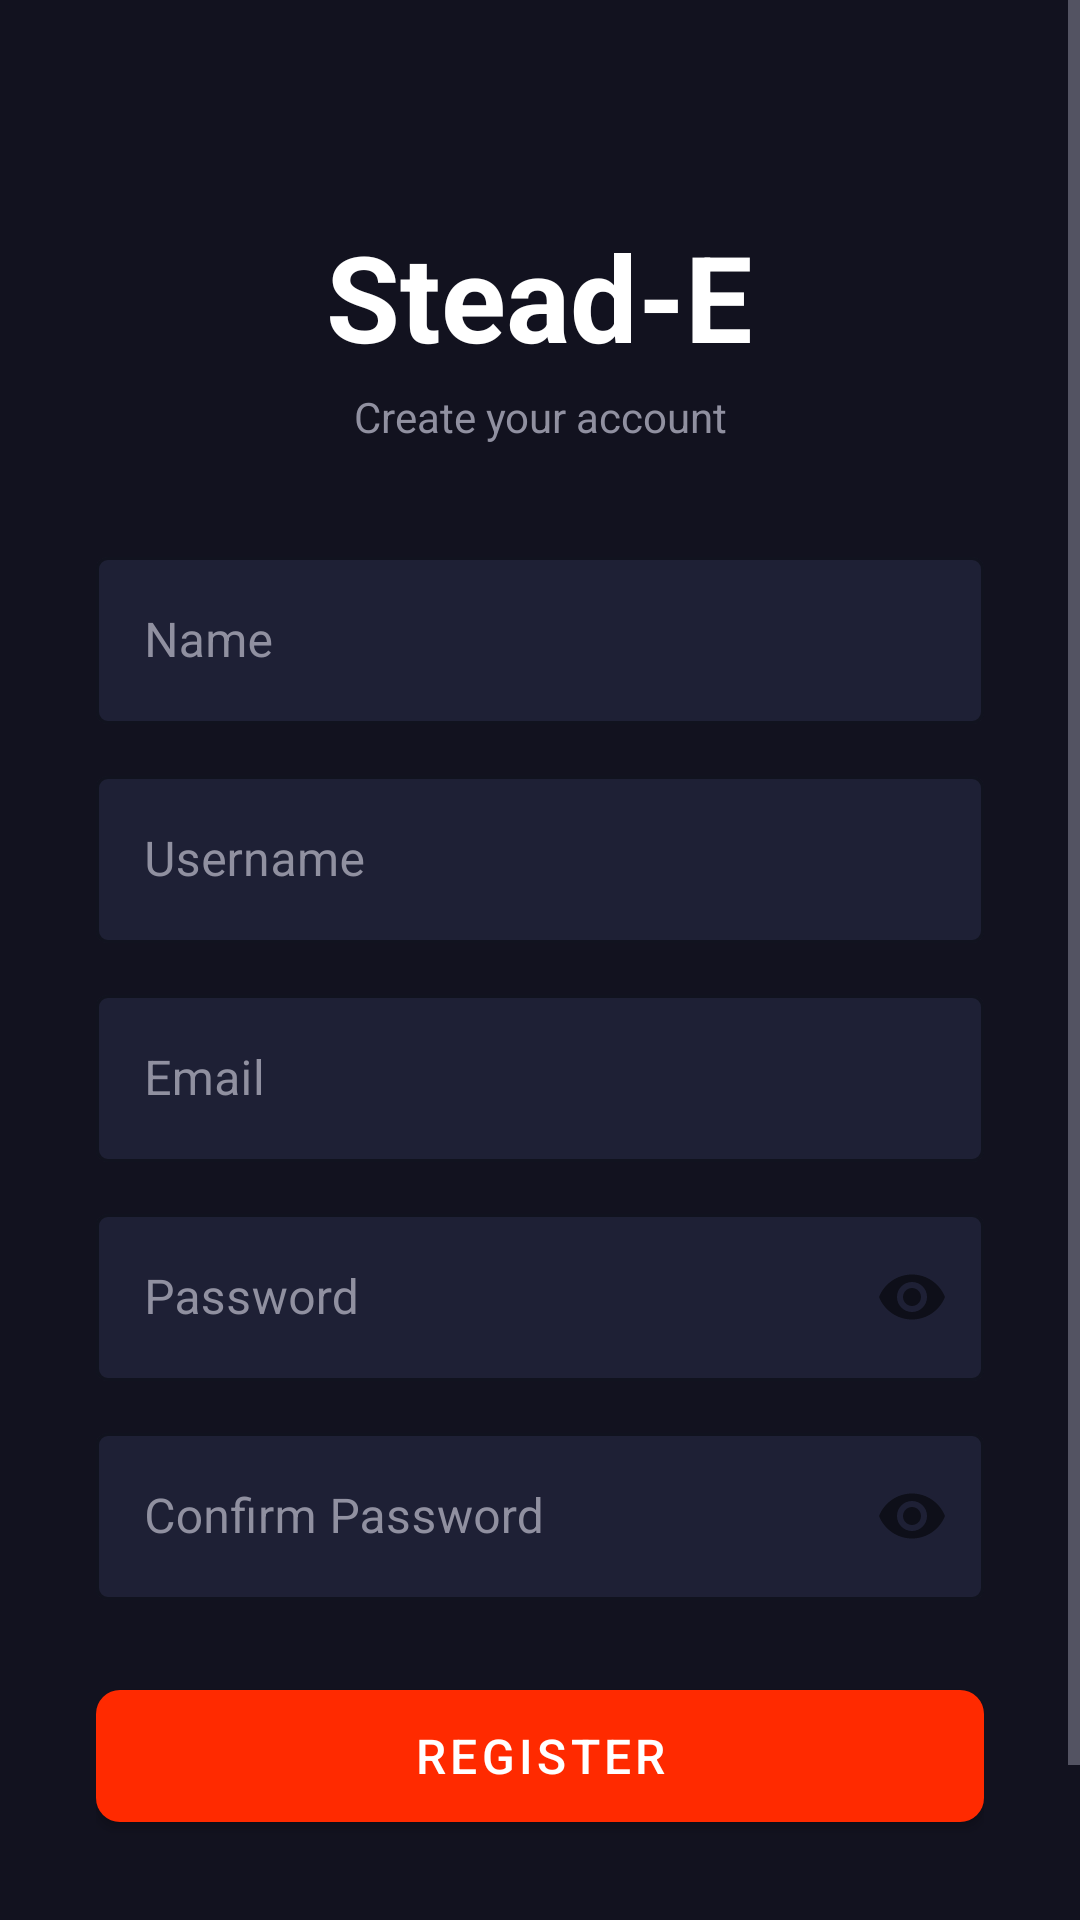

Android layout source for this screen:
<!-- AndroidManifest.xml: application theme Theme.SteadE -->
<!-- res/layout/activity_register.xml -->
<?xml version="1.0" encoding="utf-8"?>
<ScrollView
    xmlns:android="http://schemas.android.com/apk/res/android"
    xmlns:app="http://schemas.android.com/apk/res-auto"
    android:layout_width="match_parent"
    android:layout_height="match_parent"
    android:background="@color/color_background"
    android:fillViewport="true">

    <LinearLayout
        android:layout_width="match_parent"
        android:layout_height="wrap_content"
        android:orientation="vertical"
        android:gravity="center_horizontal"
        android:padding="32dp">

        <TextView
            android:layout_width="wrap_content"
            android:layout_height="wrap_content"
            android:text="Stead-E"
            android:textColor="@color/color_text"
            android:textSize="40sp"
            android:textStyle="bold"
            android:layout_marginTop="40dp"
            android:layout_marginBottom="4dp"/>

        <TextView
            android:layout_width="wrap_content"
            android:layout_height="wrap_content"
            android:text="Create your account"
            android:textColor="@color/color_text_secondary"
            android:textSize="14sp"
            android:gravity="center"
            android:layout_marginBottom="32dp"/>

        <com.google.android.material.textfield.TextInputLayout
            style="@style/SteadE.TextInput"
            android:layout_width="match_parent"
            android:layout_height="wrap_content"
            android:hint="@string/name"
            android:layout_marginBottom="12dp">
            <com.google.android.material.textfield.TextInputEditText
                android:id="@+id/etName"
                android:layout_width="match_parent"
                android:layout_height="wrap_content"
                android:inputType="textPersonName"
                android:textColor="@color/color_text"/>
        </com.google.android.material.textfield.TextInputLayout>

        <com.google.android.material.textfield.TextInputLayout
            style="@style/SteadE.TextInput"
            android:layout_width="match_parent"
            android:layout_height="wrap_content"
            android:hint="@string/username"
            android:layout_marginBottom="12dp">
            <com.google.android.material.textfield.TextInputEditText
                android:id="@+id/etUsername"
                android:layout_width="match_parent"
                android:layout_height="wrap_content"
                android:inputType="text"
                android:textColor="@color/color_text"/>
        </com.google.android.material.textfield.TextInputLayout>

        <com.google.android.material.textfield.TextInputLayout
            style="@style/SteadE.TextInput"
            android:layout_width="match_parent"
            android:layout_height="wrap_content"
            android:hint="@string/email"
            android:layout_marginBottom="12dp">
            <com.google.android.material.textfield.TextInputEditText
                android:id="@+id/etEmail"
                android:layout_width="match_parent"
                android:layout_height="wrap_content"
                android:inputType="textEmailAddress"
                android:textColor="@color/color_text"/>
        </com.google.android.material.textfield.TextInputLayout>

        <com.google.android.material.textfield.TextInputLayout
            style="@style/SteadE.TextInput"
            android:layout_width="match_parent"
            android:layout_height="wrap_content"
            android:hint="@string/password"
            app:passwordToggleEnabled="true"
            android:layout_marginBottom="12dp">
            <com.google.android.material.textfield.TextInputEditText
                android:id="@+id/etPassword"
                android:layout_width="match_parent"
                android:layout_height="wrap_content"
                android:inputType="textPassword"
                android:textColor="@color/color_text"/>
        </com.google.android.material.textfield.TextInputLayout>

        <com.google.android.material.textfield.TextInputLayout
            style="@style/SteadE.TextInput"
            android:layout_width="match_parent"
            android:layout_height="wrap_content"
            android:hint="@string/confirm_password"
            app:passwordToggleEnabled="true"
            android:layout_marginBottom="24dp">
            <com.google.android.material.textfield.TextInputEditText
                android:id="@+id/etConfirmPassword"
                android:layout_width="match_parent"
                android:layout_height="wrap_content"
                android:inputType="textPassword"
                android:textColor="@color/color_text"/>
        </com.google.android.material.textfield.TextInputLayout>

        <com.google.android.material.button.MaterialButton
            android:id="@+id/btnRegister"
            android:layout_width="match_parent"
            android:layout_height="56dp"
            android:text="@string/register"
            android:textSize="16sp"
            android:layout_marginBottom="16dp"/>

        <ProgressBar
            android:id="@+id/progressBar"
            android:layout_width="wrap_content"
            android:layout_height="wrap_content"
            android:visibility="gone"
            android:indeterminateTint="@color/color_primary"
            android:layout_marginBottom="8dp"/>

        <TextView
            android:id="@+id/tvLogin"
            android:layout_width="wrap_content"
            android:layout_height="wrap_content"
            android:text="@string/have_account"
            android:textColor="@color/color_primary"
            android:textSize="14sp"
            android:padding="8dp"/>

    </LinearLayout>
</ScrollView>
<!-- resources referenced by this layout -->
<resources>
  <color name="color_background">#12121F</color>
  <color name="color_primary">#FF2A00</color>
  <color name="color_text">#FFFFFF</color>
  <color name="color_text_secondary">#9090A0</color>
  <string name="confirm_password">Confirm Password</string>
  <string name="email">Email</string>
  <string name="have_account">Already have an account? Login</string>
  <string name="name">Name</string>
  <string name="password">Password</string>
  <string name="register">Register</string>
  <string name="username">Username</string>
  <style name="SteadE.TextInput" parent="Widget.MaterialComponents.TextInputLayout.OutlinedBox">
          <item name="boxStrokeColor">@color/color_border</item>
          <item name="hintTextColor">@color/color_text_secondary</item>
          <item name="android:textColorHint">@color/color_text_secondary</item>
          <item name="boxBackgroundColor">#1E2035</item>
      </style>
  <style name="Theme.SteadE" parent="Theme.MaterialComponents.DayNight.NoActionBar">
          <item name="colorPrimary">@color/color_primary</item>
          <item name="colorPrimaryVariant">@color/color_primary_dark</item>
          <item name="colorOnPrimary">@color/white</item>
          <item name="colorSecondary">@color/color_primary</item>
          <item name="colorOnSecondary">@color/white</item>
          <item name="android:colorBackground">@color/color_background</item>
          <item name="colorSurface">@color/color_surface</item>
          <item name="colorOnSurface">@color/color_text</item>
          <item name="android:textColorPrimary">@color/color_text</item>
          <item name="android:textColorSecondary">@color/color_text_secondary</item>
          <item name="android:windowBackground">@color/color_background</item>
          <item name="android:textColorHint">@color/color_text_secondary</item>
          <item name="materialButtonStyle">@style/SteadE.Button</item>
      </style>
  <color name="color_border">#2A2A40</color>
  <color name="color_primary_dark">#CC2200</color>
  <color name="white">#FFFFFF</color>
  <color name="color_surface">#1A1A2E</color>
  <style name="SteadE.Button" parent="Widget.MaterialComponents.Button">
          <item name="backgroundTint">@color/color_primary</item>
          <item name="android:textColor">@color/white</item>
          <item name="cornerRadius">8dp</item>
      </style>
</resources>
